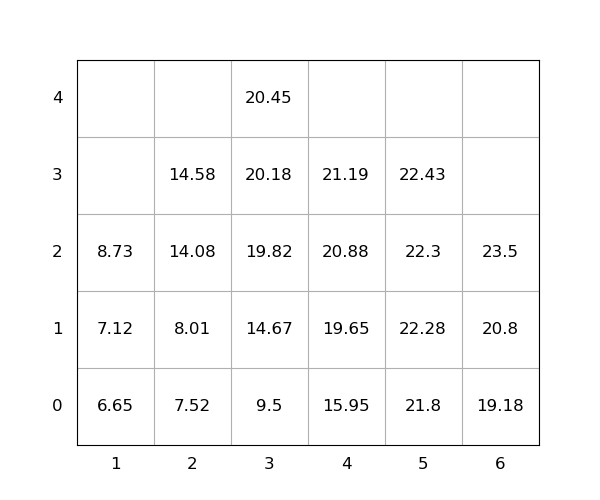

Source data for this figure (header and first rows):
idx, loc_x, loc_y, loc_z, weight, group, score, seq, reloc, size(ft)
1, 1, 0, 0, 6.65, 0, 6.65, 1, 0, 20
2, 3, 0, 0, 9.5, 0, 9.5, 2, 0, 20
3, 6, 0, 0, 19.18, 0, 19.18, 3, 0, 20
4, 5, 0, 0, 21.8, 0, 21.8, 4, 0, 20
5, 4, 0, 0, 15.95, 0, 15.95, 5, 0, 20
6, 5, 0, 1, 22.28, 0, 22.28, 6, 0, 20
7, 5, 0, 2, 22.3, 0, 22.3, 7, 0, 20
8, 3, 0, 1, 14.67, 0, 14.67, 8, 0, 20
9, 4, 0, 1, 19.65, 0, 19.65, 9, 0, 20
10, 4, 0, 2, 20.88, 0, 20.88, 10, 0, 20
11, 6, 0, 1, 20.8, 0, 20.8, 11, 0, 20
12, 2, 0, 0, 7.52, 0, 7.52, 12, 0, 20
13, 4, 0, 3, 21.19, 0, 21.19, 13, 0, 20
14, 6, 0, 2, 23.5, 0, 23.5, 14, 0, 20
15, 1, 0, 1, 7.12, 0, 7.12, 15, 0, 20
16, 3, 0, 2, 19.82, 0, 19.82, 16, 0, 20
17, 3, 0, 3, 20.18, 0, 20.18, 17, 0, 20
18, 2, 0, 1, 8.01, 0, 8.01, 18, 0, 20
19, 5, 0, 3, 22.43, 0, 22.43, 19, 0, 20
20, 2, 0, 2, 14.08, 0, 14.08, 20, 0, 20
21, 2, 0, 3, 14.58, 0, 14.58, 21, 0, 20
22, 3, 0, 4, 20.45, 0, 20.45, 22, 0, 20
23, 1, 0, 2, 8.73, 0, 8.73, 23, 0, 20
